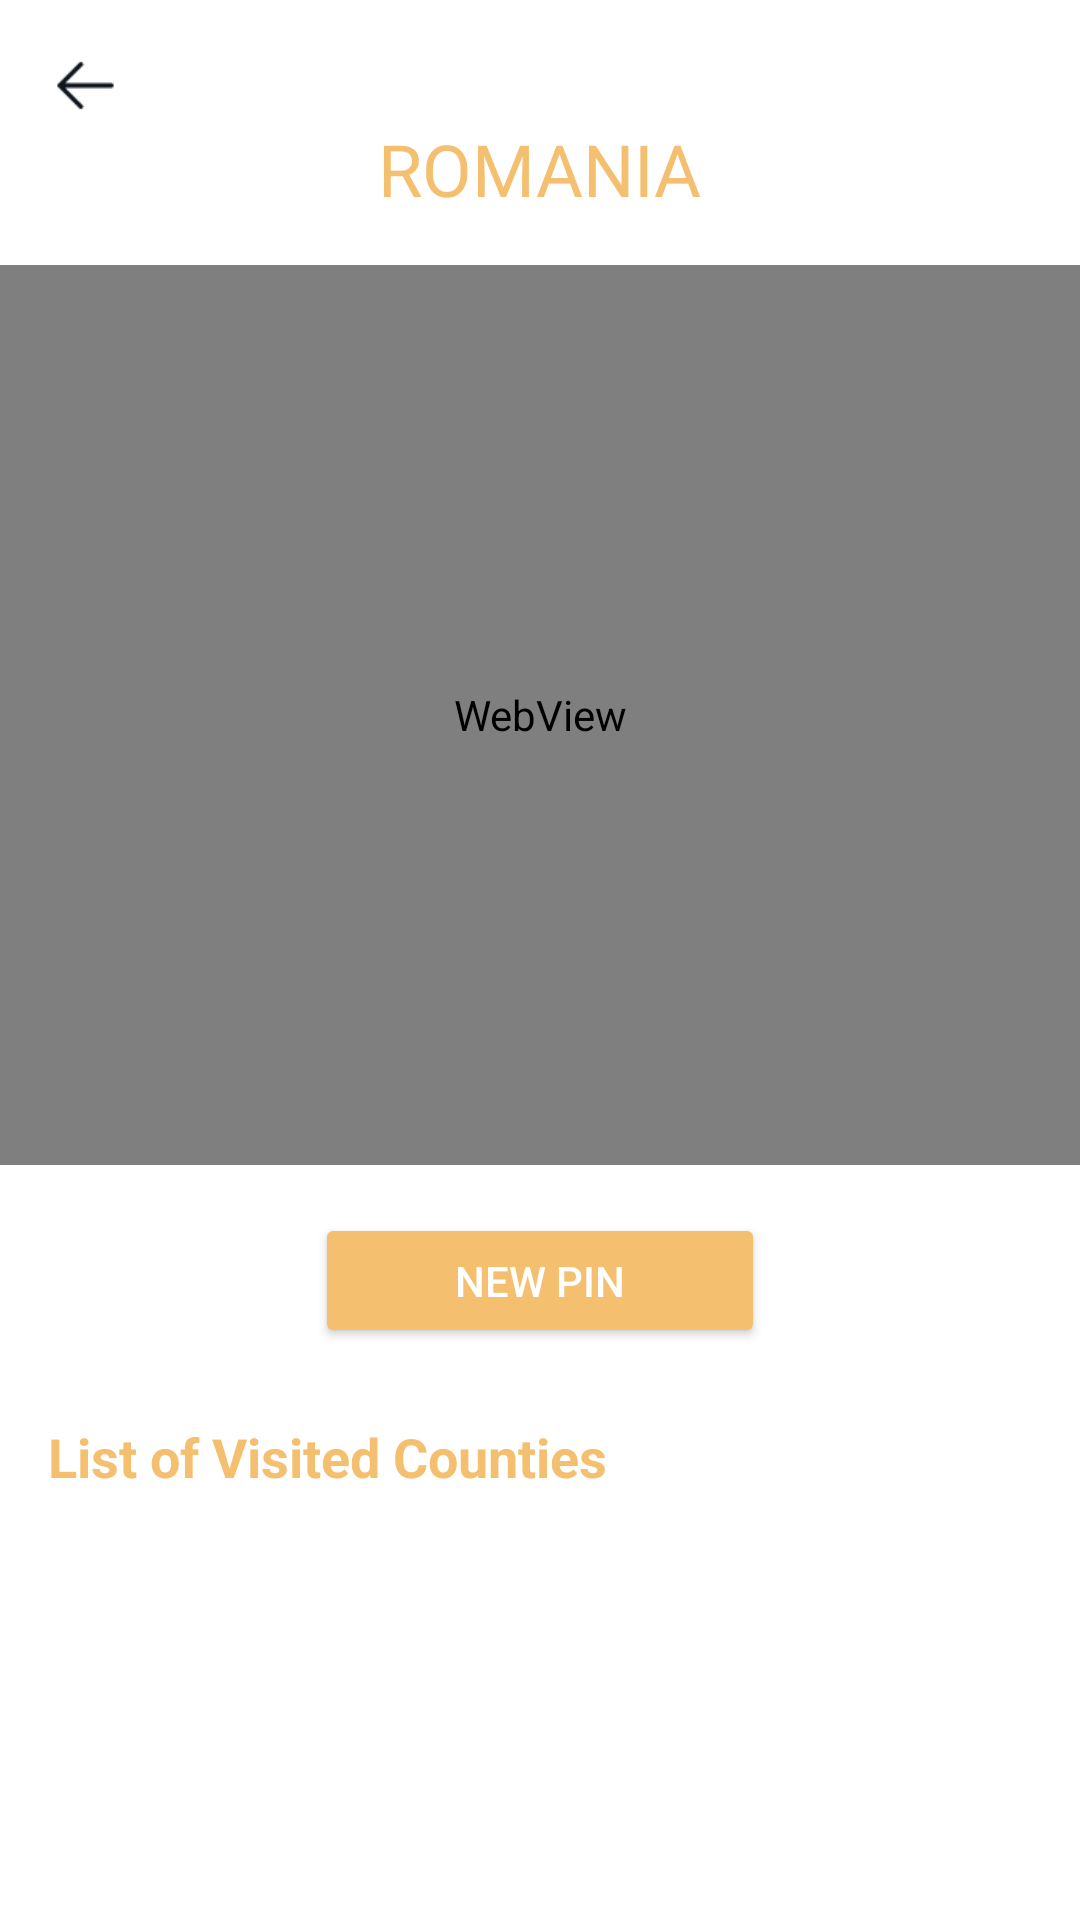

Reconstruct the res/layout file that produces this screen, plus the resources it refers to.
<!-- AndroidManifest.xml: application theme Theme.ContinentExplorer -->
<!-- res/layout/activity_your_maps_romania.xml -->
<?xml version="1.0" encoding="utf-8"?>
<androidx.constraintlayout.widget.ConstraintLayout
    xmlns:android="http://schemas.android.com/apk/res/android"
    xmlns:app="http://schemas.android.com/apk/res-auto"
    android:layout_width="match_parent"
    android:layout_height="match_parent"
    android:background="@color/white">

    <ImageView
        android:id="@+id/backButton"
        android:layout_width="25dp"
        android:layout_height="25dp"
        android:src="@drawable/ic_back"
        android:contentDescription="Back"
        app:layout_constraintTop_toTopOf="parent"
        app:layout_constraintStart_toStartOf="parent"
        android:layout_marginStart="16dp"
        android:layout_marginTop="16dp" />

    <TextView
        android:id="@+id/title"
        android:layout_width="wrap_content"
        android:layout_height="wrap_content"
        android:text="ROMANIA"
        android:textSize="24sp"
        android:textColor="@color/colorPrimary"
        android:fontFamily="@font/inter_regular"
        app:layout_constraintTop_toTopOf="parent"
        app:layout_constraintStart_toStartOf="parent"
        app:layout_constraintEnd_toEndOf="parent"
        android:layout_marginTop="40dp" />

    <WebView
        android:id="@+id/romaniaMap"
        android:layout_width="match_parent"
        android:layout_height="300dp"
        app:layout_constraintTop_toBottomOf="@id/title"
        app:layout_constraintStart_toStartOf="parent"
        app:layout_constraintEnd_toEndOf="parent"
        android:layout_marginTop="16dp" />

    <Button
        android:id="@+id/newPinButton"
        android:layout_width="150dp"
        android:layout_height="45dp"
        android:text="New Pin"
        android:backgroundTint="@color/colorPrimary"
        android:textColor="@color/white"
        app:layout_constraintTop_toBottomOf="@id/romaniaMap"
        app:layout_constraintStart_toStartOf="parent"
        app:layout_constraintEnd_toEndOf="parent"
        android:layout_marginTop="16dp" />

    <LinearLayout
        android:id="@+id/historyContainer"
        android:layout_width="match_parent"
        android:layout_height="wrap_content"
        android:orientation="vertical"
        android:layout_marginTop="16dp"
        app:layout_constraintTop_toBottomOf="@id/newPinButton"
        app:layout_constraintStart_toStartOf="parent"
        app:layout_constraintEnd_toEndOf="parent">

        <TextView
            android:id="@+id/historyTitle"
            android:layout_width="wrap_content"
            android:layout_height="wrap_content"
            android:text="List of Visited Counties"
            android:textSize="18sp"
            android:textStyle="bold"
            android:layout_marginBottom="8dp"
            android:layout_marginStart="16dp"
            android:layout_marginTop="8dp"
            android:textColor="@color/colorPrimary" />

        <androidx.recyclerview.widget.RecyclerView
            android:id="@+id/visitedCountiesRecyclerView"
            android:layout_width="match_parent"
            android:layout_height="200dp"
            android:textColor="@color/colorPrimary"
            android:scrollbars="vertical" />
    </LinearLayout>

    <LinearLayout
        android:id="@+id/optionsLayout"
        android:visibility="gone"
        android:layout_width="match_parent"
        android:layout_height="wrap_content"
        android:orientation="vertical"
        app:layout_constraintTop_toBottomOf="@id/historyContainer"
        app:layout_constraintStart_toStartOf="parent"
        app:layout_constraintEnd_toEndOf="parent">

        <TextView
            android:layout_width="wrap_content"
            android:layout_height="wrap_content"
            android:text="What do you want to do?"
            android:textColor="@color/black"
            android:textSize="16sp"
            android:layout_margin="16dp" />

        <Button
            android:id="@+id/addOldCountyButton"
            android:layout_width="match_parent"
            android:layout_height="wrap_content"
            android:text="Add an old visited county"
            android:layout_margin="8dp" />

        <Button
            android:id="@+id/addCurrentCountyButton"
            android:layout_width="match_parent"
            android:layout_height="wrap_content"
            android:text="Add the current county"
            android:layout_margin="8dp" />
    </LinearLayout>

</androidx.constraintlayout.widget.ConstraintLayout>
<!-- resources referenced by this layout -->
<resources>
  <color name="black">#FF000000</color>
  <color name="colorPrimary">#F4BF6F</color>
  <color name="white">#FFFFFFFF</color>
  <!-- drawable ic_back: png bitmap (drawable, 413 bytes) -->
  <style name="Theme.ContinentExplorer" parent="Base.Theme.ContinentExplorer" />
  <style name="Base.Theme.ContinentExplorer" parent="Theme.Material3.DayNight.NoActionBar">
          
          
      </style>
</resources>
